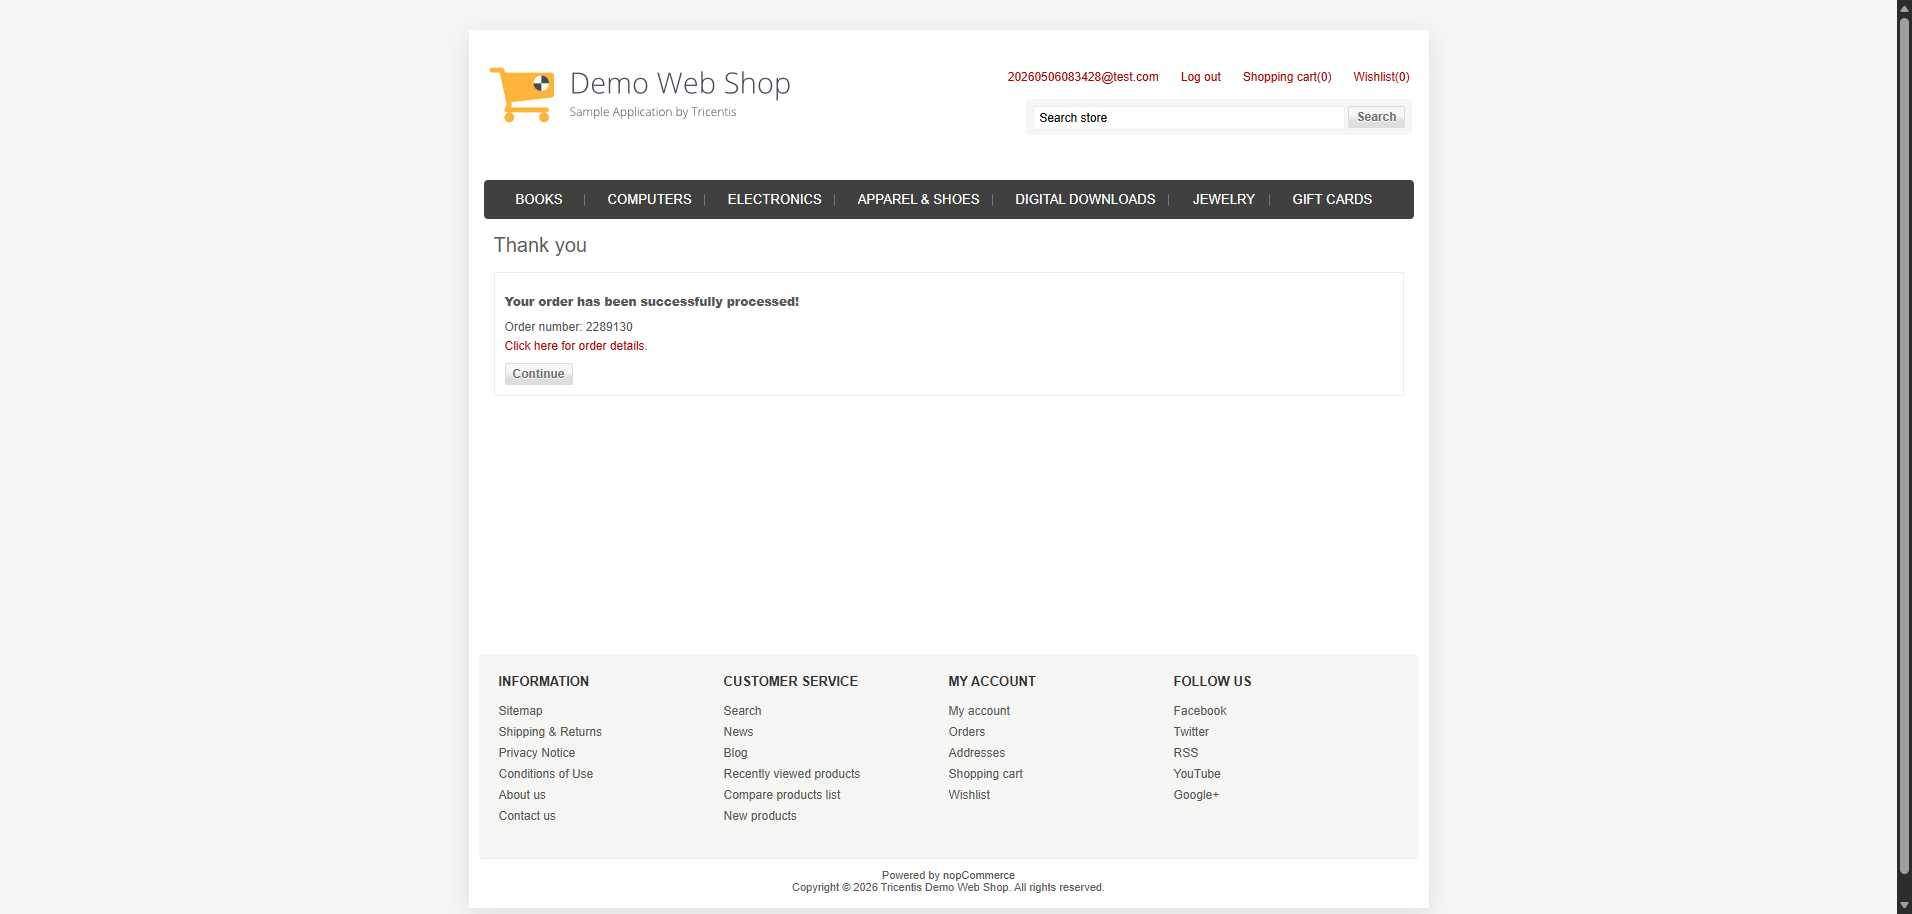
Task: RetoTecnicoCementosPacasMayo
Workflow: TaskVerifyOrder

Step 1: Confimation_Order in window 'Demo Web Shop. Checkout' (msedge.exe)
